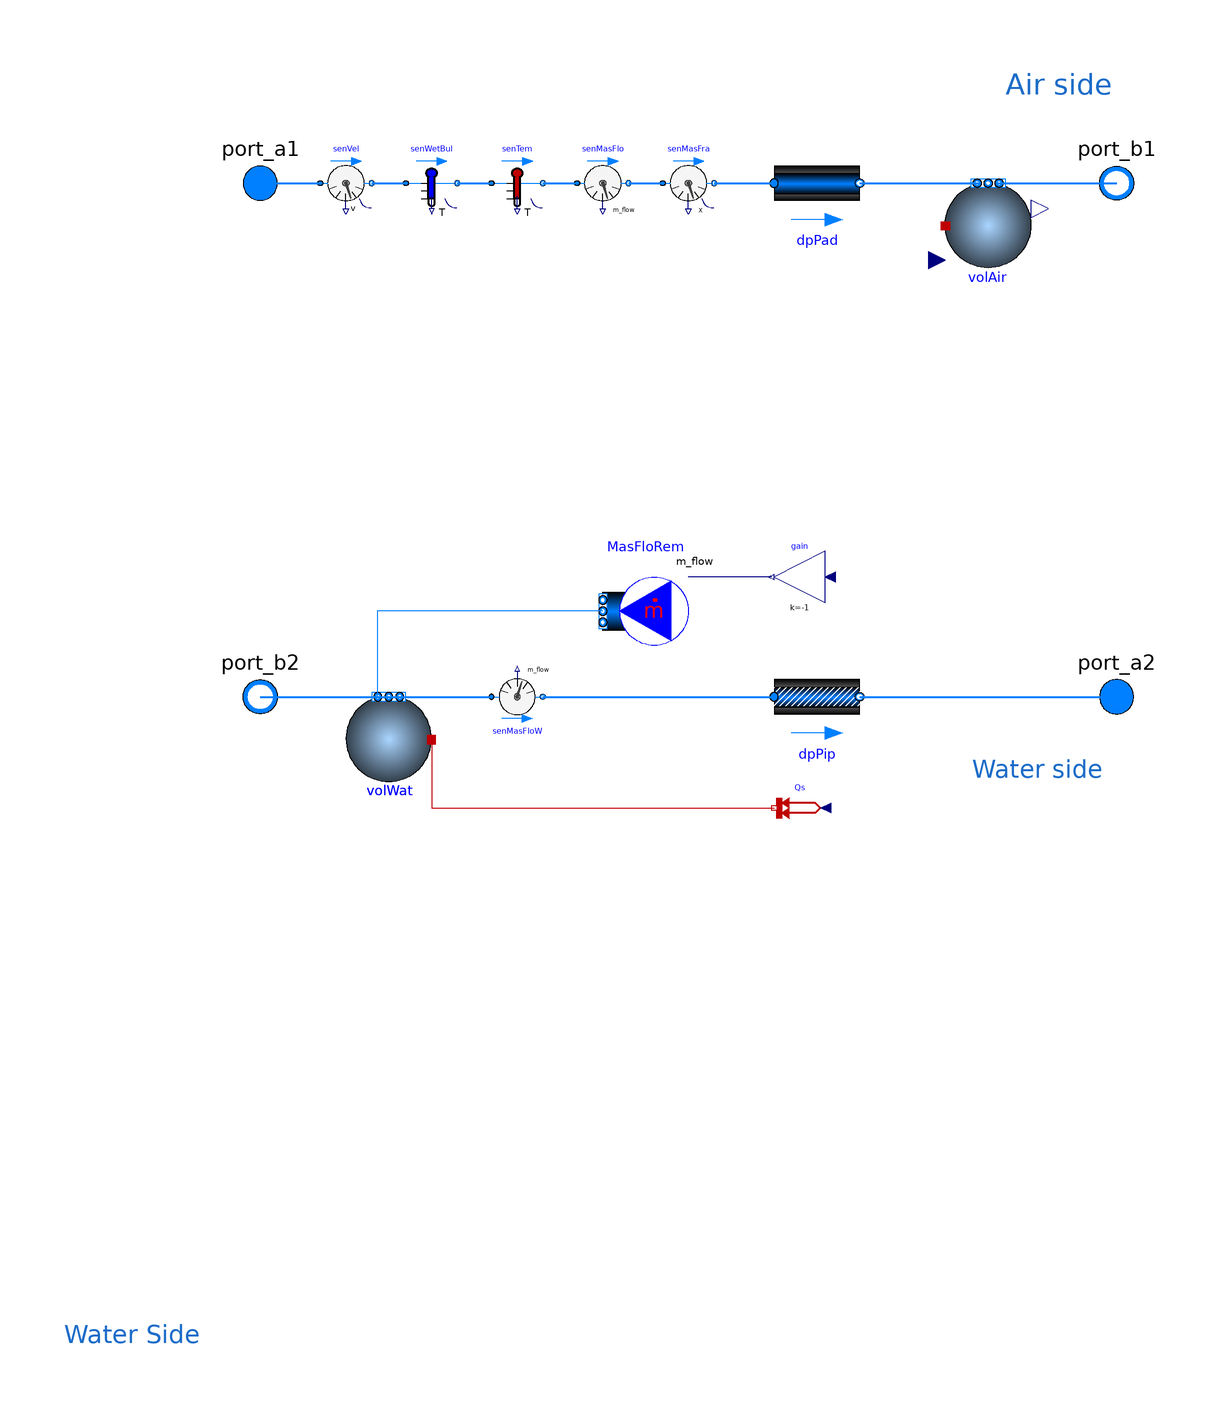

The Modelica model whose source follows is shown above as a component diagram (icons at their Placement, wires along their Line points).

partial model PartialCoolingPad
                        "Partial model for implementing various cooling pad with varied degree of details"

  extends Buildings.Fluid.Interfaces.PartialFourPortInterface(
    allowFlowReversal2=false,
    allowFlowReversal1=false,
    port_a1(h_outflow(start=h1_outflow_start)),
    port_b1(h_outflow(start=h1_outflow_start)),
    port_a2(h_outflow(start=h2_outflow_start)),
    port_b2(h_outflow(start=h2_outflow_start)));

  //Nominal pressure drop
  parameter Modelica.SIunits.PressureDifference dp_pad_nominal "Pressure drop acrross the cooling pad at nominal mass flow rate on the air side"
    annotation (Dialog(group="Nominal condition"));

  parameter Modelica.SIunits.PressureDifference dp_pip_nominal "Pressure drop at nominal mass flow rate on the water side"
    annotation (Dialog(group="Nominal condition"));

  ////Cooling pad types

  parameter DirectEvaporativeCooler.BaseClasses.CooPad CooPadTyp=DirectEvaporativeCooler.BaseClasses.CooPad.Lumped
    "Specifies the type of cooling pad based on the level of details : 1. Lumped  2.Physics-based" annotation (Dialog(group="Cooling pad type"));

  parameter DirectEvaporativeCooler.BaseClasses.CooPadMaterial CooPadMaterial=DirectEvaporativeCooler.BaseClasses.CooPadMaterial.Cellulose
    "Various types of cooling pad materials/media such as Cellulose, Glass fiber, Paper, Coir, Aspen"
    annotation (Dialog(group="Cooling pad type", enable=not (CooPadTyp == DirectEvaporativeCooler.BaseClasses.CooPad.Lumped)));

  //Parameters common for lumped and physics based cooling pads

  parameter Modelica.SIunits.Thickness Thickness "Evaporative cooling pad thickness(m)" annotation (Dialog(group="Evaporative cooler pad"));

  parameter Modelica.SIunits.Length Length "Evaporative cooling pad length(m)" annotation (Dialog(group="Evaporative cooler pad"));

  parameter Modelica.SIunits.Height Height "Evaporative cooling pad Height(m)" annotation (Dialog(group="Evaporative cooler pad"));

  parameter Modelica.SIunits.Area PadArea=Length*Height "Evaporative cooling pad area(m2)" annotation (Dialog(group="Evaporative cooler pad"));

  //Parameters specific to physics based cooling pad

  parameter Modelica.SIunits.ThermalConductivity K_value " Evaporative cooling pad thermal conductivity"
    annotation (Dialog(group="Evaporative cooler pad", enable=not (CooPadTyp == DirectEvaporativeCooler.BaseClasses.CooPad.Lumped)));

  parameter Real Contact_surface_area = if CooPadMaterial == DirectEvaporativeCooler.BaseClasses.CooPadMaterial.Cellulose then 440
  elseif CooPadMaterial == DirectEvaporativeCooler.BaseClasses.CooPadMaterial.GlassFiber then 520
  elseif CooPadMaterial == DirectEvaporativeCooler.BaseClasses.CooPadMaterial.Paper then 380
  elseif CooPadMaterial == DirectEvaporativeCooler.BaseClasses.CooPadMaterial.Coir then 209
  else 299 "Surface area per unit volume in comact with air(m2/m3)"
    annotation (Dialog(group="Evaporative cooler pad", enable=not (CooPadTyp == DirectEvaporativeCooler.BaseClasses.CooPad.Lumped)));

  //Water consumption related parameters
  parameter Real DriftFactor "Factor of water lost due to drift(as droplets)" annotation (Dialog(group="Water consumption"));

  parameter Real Rcon "Ratio of solids in the blowdown water" annotation (Dialog(group="Water consumption"));

  Real p_atm=101325 "Atmospheric pressure in pascals";

  //Time constants
  parameter Modelica.SIunits.Time tau1=1 "Time constant at nominal flow" annotation (Dialog(tab="Dynamics", group="Nominal condition"));
  parameter Modelica.SIunits.Time tau2=1 "Time constant at nominal flow" annotation (Dialog(tab="Dynamics", group="Nominal condition"));

  // Mass and energy dynamics assumptions
  parameter Modelica.Fluid.Types.Dynamics energyDynamics=Modelica.Fluid.Types.Dynamics.DynamicFreeInitial
    "Type of energy balance: dynamic (3 initialization options) or steady state" annotation (Evaluate=true, Dialog(tab="Dynamics", group="Equations"));
  parameter Modelica.Fluid.Types.Dynamics massDynamics=energyDynamics "Type of mass balance: dynamic (3 initialization options) or steady state"
    annotation (Evaluate=true, Dialog(tab="Dynamics", group="Equations"));

  // Initialization
  //Medium1 - air side
  parameter Medium1.AbsolutePressure p1_start=Medium1.p_default "Start value of pressure"
   annotation (Dialog(tab="Initialization", group="Medium 1"));
  parameter Medium1.Temperature T1_start=Medium1.T_default "Start value of temperature"
   annotation (Dialog(tab="Initialization", group="Medium 1"));
  parameter Medium1.MassFraction X1_start[Medium1.nX]=Medium1.X_default "Start value of mass fractions m_i/m"
    annotation (Dialog(
      tab="Initialization",
      group="Medium 1",
      enable=Medium1.nXi > 0));
  parameter Medium1.ExtraProperty C1_start[Medium1.nC](final quantity=Medium1.extraPropertiesNames) = fill(0, Medium1.nC) "Start value of trace substances"
    annotation (Dialog(
      tab="Initialization",
      group="Medium 1",
      enable=Medium1.nC > 0));
  parameter Medium1.ExtraProperty C1_nominal[Medium1.nC](final quantity=Medium1.extraPropertiesNames) = fill(1E-2, Medium1.nC)
    "Nominal value of trace substances. (Set to typical order of magnitude.)"
    annotation (Dialog(
      tab="Initialization",
      group="Medium 1",
      enable=Medium1.nC > 0));

  //Medium2 - water side
  parameter Medium2.AbsolutePressure p2_start=Medium2.p_default "Start value of pressure"
   annotation (Dialog(tab="Initialization", group="Medium 2"));
  parameter Medium2.Temperature T2_start=Medium2.T_default "Start value of temperature"
   annotation (Dialog(tab="Initialization", group="Medium 2"));
  parameter Medium2.MassFraction X2_start[Medium2.nX]=Medium2.X_default "Start value of mass fractions m_i/m"
    annotation (Dialog(
      tab="Initialization",
      group="Medium 2",
      enable=Medium2.nXi > 0));
  parameter Medium2.ExtraProperty C2_start[Medium2.nC](final quantity=Medium2.extraPropertiesNames) = fill(0, Medium2.nC) "Start value of trace substances"
    annotation (Dialog(
      tab="Initialization",
      group="Medium 2",
      enable=Medium2.nC > 0));
  parameter Medium2.ExtraProperty C2_nominal[Medium2.nC](final quantity=Medium2.extraPropertiesNames) = fill(1E-2, Medium2.nC)
    "Nominal value of trace substances. (Set to typical order of magnitude.)"
    annotation (Dialog(
      tab="Initialization",
      group="Medium 2",
      enable=Medium2.nC > 0));

  //Initiated classes

  Buildings.Fluid.Sensors.TemperatureTwoPort senTem(
    redeclare final package Medium = Medium1,
    final m_flow_nominal=m1_flow_nominal,
    final m_flow_small=m1_flow_small,
    final initType=Modelica.Blocks.Types.Init.NoInit,
    final T_start=T1_start) "Drybulb temperature sensor" annotation (Placement(transformation(extent={{-46,66},{-34,54}})));
  Buildings.Fluid.Sensors.TemperatureWetBulbTwoPort senWetBul(
    redeclare final package Medium = Medium1,
    final allowFlowReversal=allowFlowReversal1,
    final m_flow_nominal=m1_flow_nominal,
    final m_flow_small=m1_flow_small,
    final initType=Modelica.Blocks.Types.Init.NoInit) "Wetbulb temperature sensor" annotation (Placement(transformation(extent={{-66,66},{-54,54}})));
  Buildings.Fluid.Sensors.MassFractionTwoPort senMasFra(
    redeclare final package Medium = Medium1,
    final m_flow_nominal=m1_flow_nominal,
    final tau=tau1,
    initType=Modelica.Blocks.Types.Init.InitialState,
    final substanceName="Air") "Mass fraction sensor (Humidity ratio)" annotation (Placement(transformation(extent={{-6,66},{6,54}})));
  Buildings.Fluid.Sensors.MassFlowRate senMasFloW(redeclare final package Medium = Medium2, final allowFlowReversal=allowFlowReversal2) "Mass flow rate of water"
    annotation (Placement(transformation(extent={{-46,-66},{-34,-54}})));
  Buildings.Fluid.MixingVolumes.MixingVolume volWat(
    redeclare final package Medium = Medium2,
    final energyDynamics=energyDynamics,
    final massDynamics=massDynamics,
    final p_start=p2_start,
    final T_start=T2_start,
    final X_start=X2_start,
    final C_start=C2_start,
    final C_nominal=C2_nominal,
    final m_flow_nominal=m2_flow_nominal,
    final nPorts=3,
    final m_flow_small=m2_flow_small,
    final allowFlowReversal=allowFlowReversal2,
    final V=m2_flow_nominal*tau2/rho2_nominal) "Mixing Volume - Water" annotation (Placement(transformation(extent={{-60,-60},{-80,-80}})));
  Buildings.Fluid.MixingVolumes.MixingVolumeMoistAir volAir(
    redeclare final package Medium = Medium1,
    final energyDynamics=energyDynamics,
    final massDynamics=massDynamics,
    final p_start=p1_start,
    final T_start=T1_start,
    final X_start=X1_start,
    final C_start=C1_start,
    final C_nominal=C1_nominal,
    final m_flow_nominal=m1_flow_nominal,
    final nPorts=2,
    final m_flow_small=m1_flow_small,
    final allowFlowReversal=allowFlowReversal1,
    final V=m1_flow_nominal*tau1/rho1_nominal) "Mixing volume - Air" annotation (Placement(transformation(extent={{60,60},{80,40}})));
  Buildings.Fluid.Sensors.MassFlowRate senMasFlo(redeclare final package Medium = Medium1, final allowFlowReversal=allowFlowReversal1) "Mass flow rate sensor"
    annotation (Placement(transformation(extent={{-26,66},{-14,54}})));
  Buildings.Fluid.FixedResistances.PressureDrop dpPad(
    redeclare final package Medium = Medium1,
    final allowFlowReversal=allowFlowReversal1,
    final m_flow_nominal=m1_flow_nominal,
    linearized=false) "Pressure drop across the cooling pad, calculated based on the pad characteristics, dimensions and mass flow of air and water. "
    annotation (Placement(transformation(extent={{20,50},{40,70}})));
  Buildings.Fluid.FixedResistances.PressureDrop dpPip(
    redeclare final package Medium = Medium2,
    final allowFlowReversal=allowFlowReversal2,
    final m_flow_nominal=m2_flow_nominal,
    final dp_nominal=dp_pip_nominal) "Pressure raise to pump the water over the cooling pad" annotation (Placement(transformation(extent={{20,-70},{40,-50}})));

  Buildings.Fluid.Sensors.Velocity senVel(
    redeclare final package Medium = Medium1,
    final allowFlowReversal=allowFlowReversal1,
    final m_flow_nominal=m1_flow_nominal,
    final m_flow_small=m1_flow_small,
    final initType=Modelica.Blocks.Types.Init.NoInit) "Velocity sensor" annotation (Placement(transformation(extent={{-86,66},{-74,54}})));
  Modelica.Fluid.Sources.MassFlowSource_T MasFloRem(
    redeclare package Medium = Medium2,
    use_m_flow_in=true,
    nPorts=1) "Mass flow rate of water removed due to the process of evaportion" annotation (Placement(transformation(extent={{0,-50},{-20,-30}})));
  Modelica.Blocks.Math.Gain gain(k=-1) annotation (Placement(transformation(
        extent={{6,-6},{-6,6}},
        rotation=0,
        origin={26,-32})));
protected
  parameter Medium1.ThermodynamicState sta1_nominal=Medium1.setState_pTX(
      T=Medium1.T_default,
      p=Medium1.p_default,
      X=Medium1.X_default);
  parameter Modelica.SIunits.Density rho1_nominal=Medium1.density(sta1_nominal) "Density of medium 1, used to compute fluid volume";

  parameter Medium1.ThermodynamicState sta1_start=Medium1.setState_pTX(
      T=T1_start,
      p=p1_start,
      X=X1_start);
  parameter Modelica.SIunits.SpecificEnthalpy h1_outflow_start=Medium1.specificEnthalpy(sta1_start) "Start value for outflowing enthalpy";

  parameter Medium2.ThermodynamicState sta2_nominal=Medium2.setState_pTX(
      T=Medium2.T_default,
      p=Medium2.p_default,
      X=Medium2.X_default);
  parameter Modelica.SIunits.Density rho2_nominal=Medium2.density(sta2_nominal) "Density of medium 2, used to compute fluid volume";

  parameter Medium2.ThermodynamicState sta2_start=Medium2.setState_pTX(
      T=T2_start,
      p=p2_start,
      X=X2_start);
  parameter Modelica.SIunits.SpecificEnthalpy h2_outflow_start=Medium2.specificEnthalpy(sta2_start) "Start value for outflowing enthalpy";

  Buildings.HeatTransfer.Sources.PrescribedHeatFlow Qs "Sensible heat transfered into water"
    annotation (Placement(transformation(
        extent={{-6,6},{6,-6}},
        rotation=180,
        origin={26,-86})));
equation

  connect(dpPad.port_b, volAir.ports[1]) annotation (Line(
      points={{40,60},{68,60}},
      color={0,127,255},
      thickness=0.5));
  connect(port_b2, volWat.ports[1]) annotation (Line(
      points={{-100,-60},{-67.3333,-60}},
      color={0,127,255},
      thickness=0.5));
  connect(volAir.ports[2], port_b1) annotation (Line(
      points={{72,60},{100,60}},
      color={0,127,255},
      thickness=0.5));
  connect(port_b2, port_b2) annotation (Line(points={{-100,-60},{-100,-60}}, color={0,127,255}));
  connect(port_a1, senVel.port_a) annotation (Line(
      points={{-100,60},{-86,60}},
      color={0,127,255},
      thickness=0.5));
  connect(senVel.port_b, senWetBul.port_a) annotation (Line(
      points={{-74,60},{-66,60}},
      color={0,127,255},
      thickness=0.5));
  connect(senWetBul.port_b, senTem.port_a) annotation (Line(
      points={{-54,60},{-46,60}},
      color={0,127,255},
      thickness=0.5));
  connect(senTem.port_b, senMasFlo.port_a) annotation (Line(
      points={{-34,60},{-26,60}},
      color={0,127,255},
      thickness=0.5));
  connect(senMasFlo.port_b, senMasFra.port_a) annotation (Line(
      points={{-14,60},{-6,60}},
      color={0,127,255},
      thickness=0.5));
  connect(senMasFra.port_b, dpPad.port_a) annotation (Line(
      points={{6,60},{20,60}},
      color={0,127,255},
      thickness=0.5));
  connect(volWat.ports[2], senMasFloW.port_a) annotation (Line(
      points={{-70,-60},{-46,-60}},
      color={0,127,255},
      thickness=0.5));
  connect(senMasFloW.port_b, dpPip.port_a) annotation (Line(
      points={{-34,-60},{20,-60}},
      color={0,127,255},
      thickness=0.5));
  connect(dpPip.port_b, port_a2) annotation (Line(
      points={{40,-60},{100,-60}},
      color={0,127,255},
      thickness=0.5));
  connect(MasFloRem.ports[1], volWat.ports[3]) annotation (Line(points={{-20,-40},{-72.6667,-40},{-72.6667,-60}}, color={0,127,255}));
  connect(gain.y, MasFloRem.m_flow_in) annotation (Line(points={{19.4,-32},{0,-32}}, color={0,0,127}));
  connect(volWat.heatPort, Qs.port) annotation (Line(points={{-60,-70},{-60,-86},{20,-86}}, color={191,0,0}));
  annotation (Diagram(graphics={
        Text(
          extent={{74,88},{99,78}},
          lineColor={28,108,200},
          fontName="serif",
          textString="Air side"),
        Text(
          extent={{-146,-203},{-114,-215}},
          lineColor={28,108,200},
          textString="Water Side",
          fontName="serif"),
        Text(
          extent={{66,-70},{97,-84}},
          lineColor={28,108,200},
          fontName="serif",
          textString="Water side")}), Icon(graphics={
        Rectangle(
          extent={{-94,-54},{94,-66}},
          pattern=LinePattern.None,
          fillColor={0,0,0},
          fillPattern=FillPattern.Solid,
          lineColor={0,0,0}),
        Rectangle(
          extent={{-94,66},{94,54}},
          pattern=LinePattern.None,
          fillColor={0,0,0},
          fillPattern=FillPattern.Solid,
          lineColor={0,0,0}),
        Rectangle(
          extent={{-40,80},{40,-80}},
          lineColor={255,255,255},
          fillColor={255,255,255},
          fillPattern=FillPattern.Solid),
        Rectangle(
          extent={{-40,80},{40,-80}},
          lineColor={132,105,78},
          lineThickness=0.5),
        Line(points={{-20,80},{-20,-80}}, color={132,105,78}),
        Line(points={{0,80},{0,-80}}, color={132,105,78}),
        Line(points={{20,80},{20,-80}}, color={132,105,78}),
        Line(points={{-40,80},{0,40},{-40,0},{0,-40},{-40,-80}}, color={132,105,78}),
        Line(points={{-20,80},{20,40},{-20,0},{20,-40},{-20,-80}}, color={132,105,78}),
        Line(points={{0,80},{2,78},{40,40},{0,0},{40,-40},{0,-80}}, color={132,105,78}),
        Line(points={{-40,60},{-20,40},{-40,20}}, color={132,105,78}),
        Line(points={{-40,-20},{-20,-40},{-40,-60}}, color={132,105,78}),
        Line(points={{20,80},{40,60}}, color={132,105,78}),
        Line(points={{40,20},{20,0},{40,-20}}, color={132,105,78}),
        Line(points={{40,-60},{20,-80}}, color={132,105,78}),
        Ellipse(
          extent={{-26,38},{-14,26}},
          lineColor={28,108,200},
          fillColor={28,108,200},
          fillPattern=FillPattern.Solid),
        Polygon(
          points={{-26,34},{-20,44},{-14,34},{-26,34}},
          fillColor={28,108,200},
          fillPattern=FillPattern.Solid,
          pattern=LinePattern.None),
        Polygon(
          points={{-26,-28},{-20,-18},{-14,-28},{-26,-28}},
          fillColor={28,108,200},
          fillPattern=FillPattern.Solid,
          pattern=LinePattern.None),
        Ellipse(
          extent={{-26,-24},{-14,-36}},
          lineColor={28,108,200},
          fillColor={28,108,200},
          fillPattern=FillPattern.Solid),
        Ellipse(
          extent={{14,14},{26,2}},
          lineColor={28,108,200},
          fillColor={28,108,200},
          fillPattern=FillPattern.Solid),
        Polygon(
          points={{14,10},{20,20},{26,10},{14,10}},
          fillColor={28,108,200},
          fillPattern=FillPattern.Solid,
          pattern=LinePattern.None),
        Polygon(
          points={{14,-46},{20,-36},{26,-46},{14,-46}},
          fillColor={28,108,200},
          fillPattern=FillPattern.Solid,
          pattern=LinePattern.None),
        Ellipse(
          extent={{14,-42},{26,-54}},
          lineColor={28,108,200},
          fillColor={28,108,200},
          fillPattern=FillPattern.Solid),
        Rectangle(
          extent={{-16,66},{94,54}},
          pattern=LinePattern.None,
          fillColor={28,108,200},
          fillPattern=FillPattern.Solid,
          lineColor={28,108,200}),
        Rectangle(
          extent={{-104,66},{0,54}},
          pattern=LinePattern.None,
          fillColor={238,46,47},
          fillPattern=FillPattern.Solid,
          lineColor={238,46,47})}));
end PartialCoolingPad;